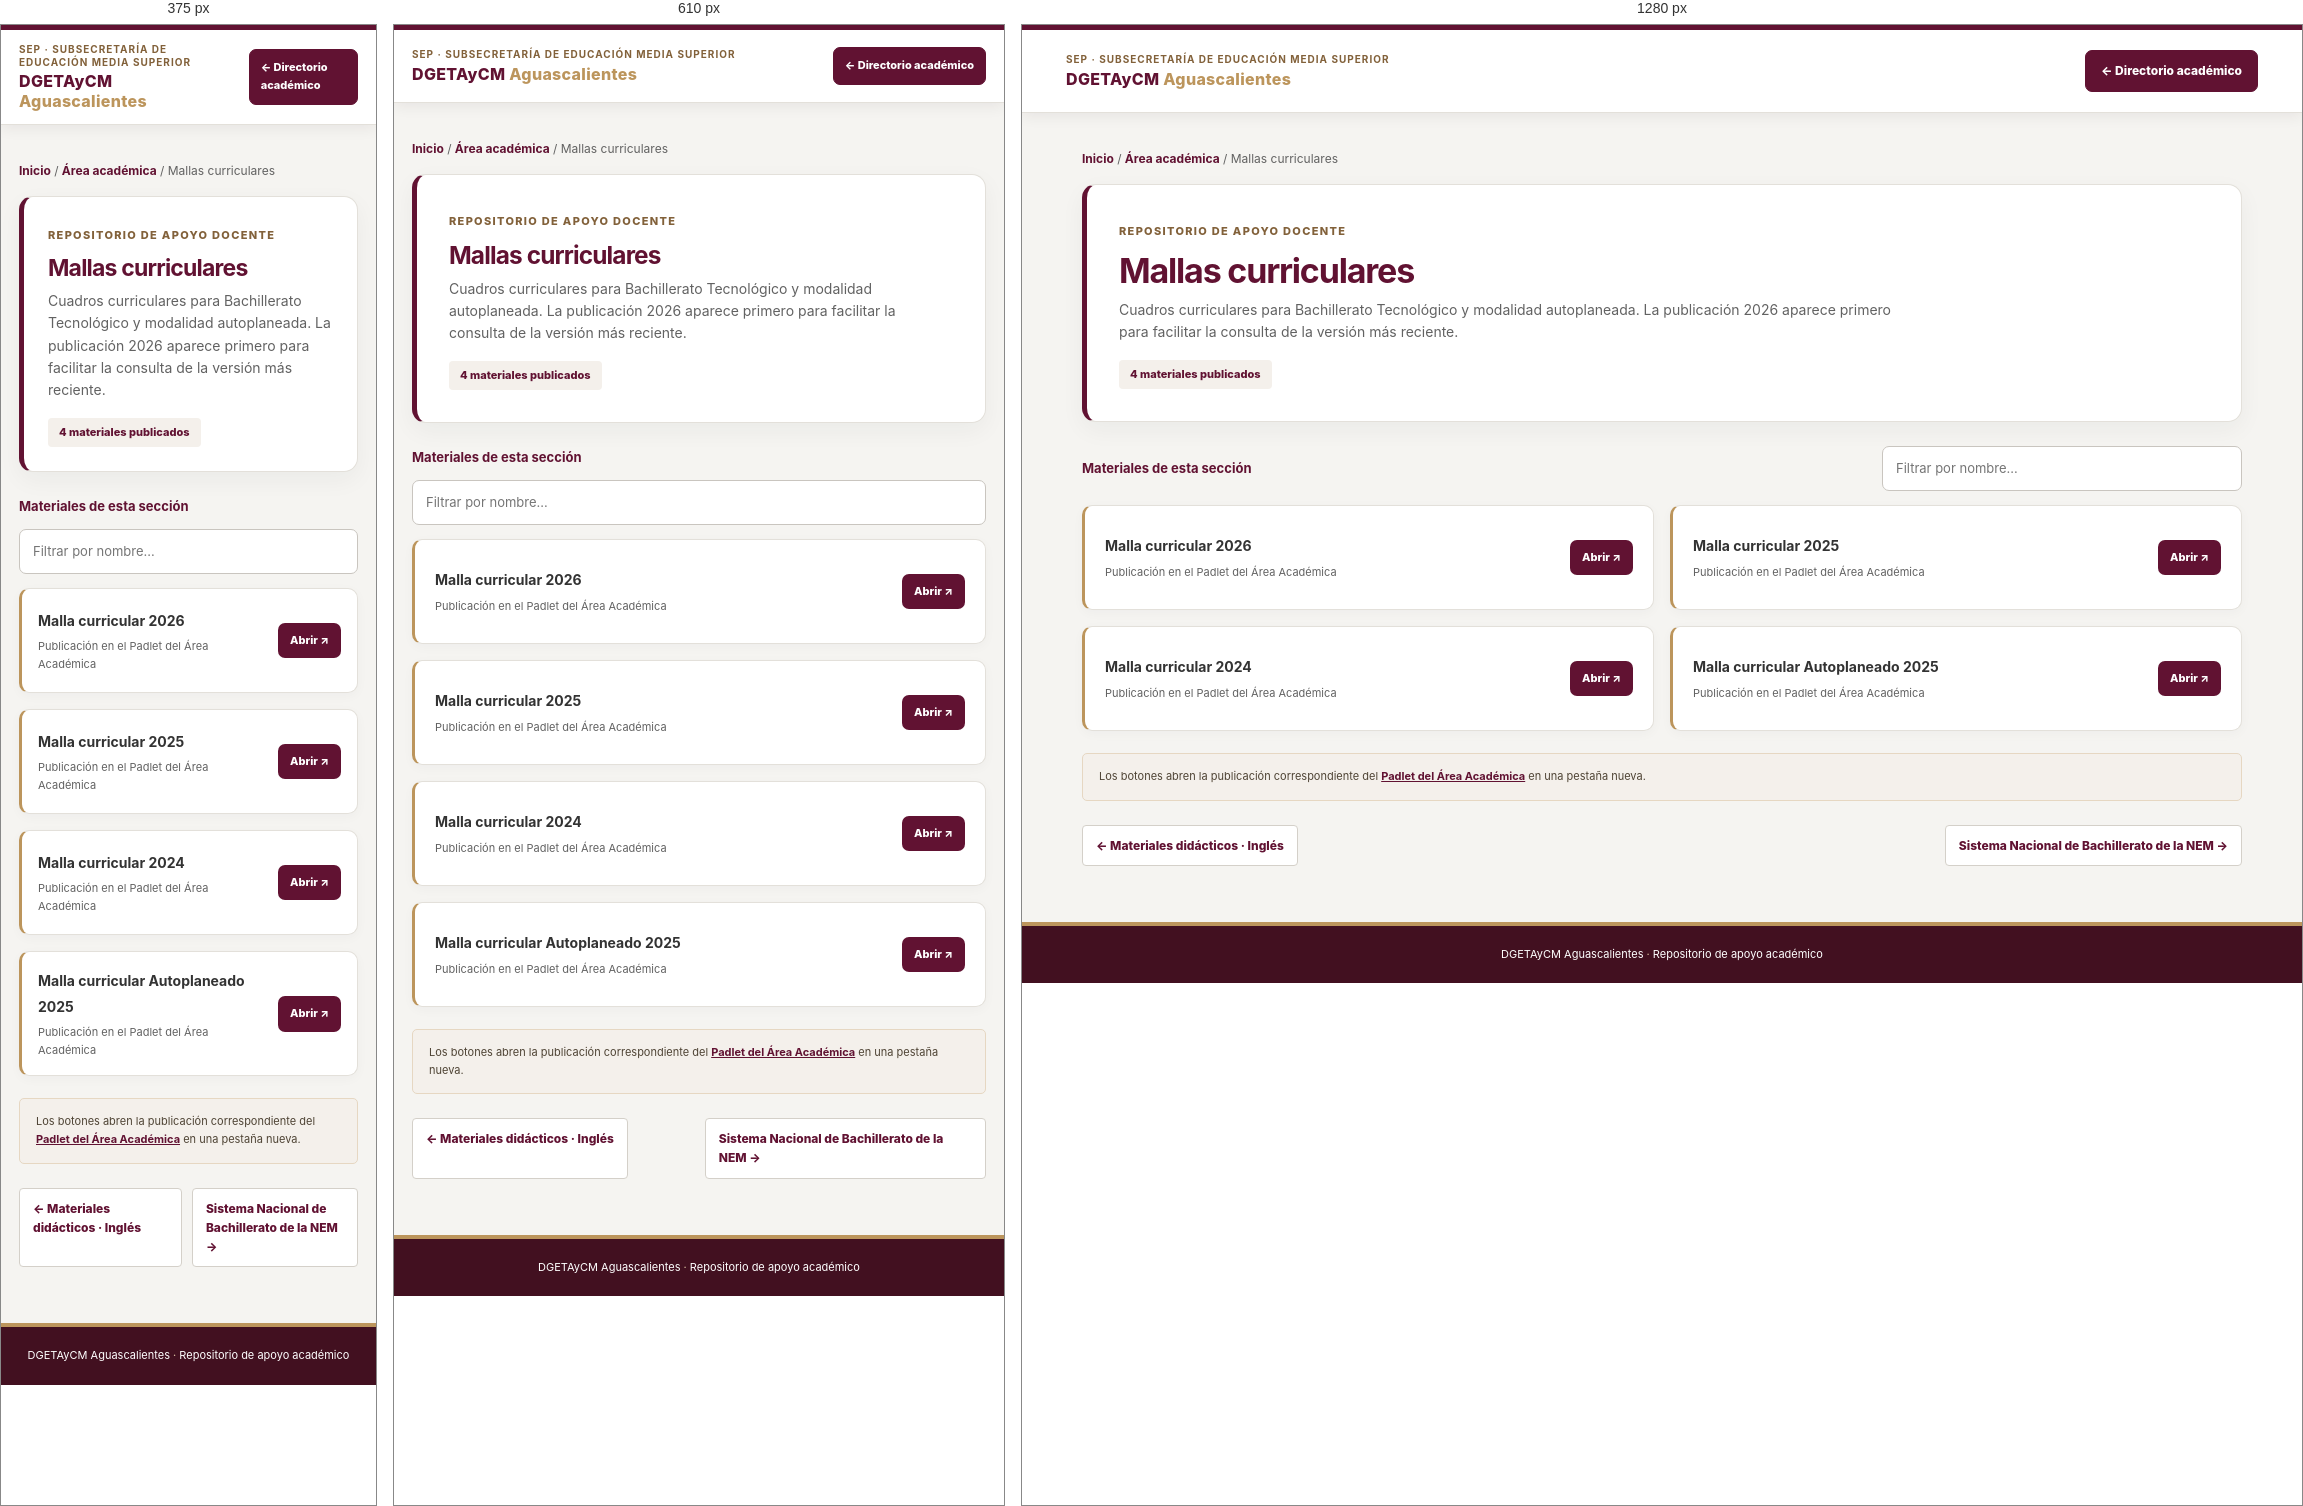
Rendered at 375 px, 610 px and 1280 px, left to right.

<!-- file: mallas-curriculares.html -->
<!doctype html><html lang="es"><head><meta charset="utf-8"><meta name="viewport" content="width=device-width,initial-scale=1"><title>Mallas curriculares | DGETAyCM Aguascalientes</title><meta name="description" content="Cuadros curriculares para Bachillerato Tecnológico y modalidad autoplaneada. La publicación 2026 aparece primero para facilitar la consulta de la versión más reciente."><link rel="stylesheet" href="recursos.css"><link rel="stylesheet" href="https://cdnjs.cloudflare.com/ajax/libs/font-awesome/6.4.0/css/all.min.css"></head><body><header class="top"><div class="top-inner"><div class="brand"><small>SEP · Subsecretaría de Educación Media Superior</small>DGETAyCM <span style="color:var(--gold)">Aguascalientes</span></div><a class="top-link" href="../index.html#academia">← Directorio académico</a></div></header><main class="wrap"><p class="crumbs"><a href="../index.html">Inicio</a> / <a href="../index.html#academia">Área académica</a> / Mallas curriculares</p><section class="hero"><span class="eyebrow">Repositorio de apoyo docente</span><h1><i class="fas fa-sitemap" aria-hidden="true"></i> Mallas curriculares</h1><p>Cuadros curriculares para Bachillerato Tecnológico y modalidad autoplaneada. La publicación 2026 aparece primero para facilitar la consulta de la versión más reciente.</p><span class="count">4 materiales publicados</span></section><div class="tools"><label for="materialSearch">Materiales de esta sección</label><input id="materialSearch" class="search" type="search" placeholder="Filtrar por nombre…" aria-label="Filtrar materiales"></div><section id="materials" class="materials" aria-live="polite"><a class="material" href="https://padlet.com/anitacastroacademica/materiales-del-area-academica-kb3c3dyedi7l66vm/wish/yEPVZk7L18yjZb0Y" target="_blank" rel="noopener noreferrer"><span><span class="mat-title">Malla curricular 2026</span><span class="mat-sub">Publicación en el Padlet del Área Académica</span></span><span class="open">Abrir <span aria-hidden="true">↗</span></span></a><a class="material" href="https://padlet.com/anitacastroacademica/materiales-del-area-academica-kb3c3dyedi7l66vm/wish/4b3zaM29Yw3dQ2j7" target="_blank" rel="noopener noreferrer"><span><span class="mat-title">Malla curricular 2025</span><span class="mat-sub">Publicación en el Padlet del Área Académica</span></span><span class="open">Abrir <span aria-hidden="true">↗</span></span></a><a class="material" href="https://padlet.com/anitacastroacademica/materiales-del-area-academica-kb3c3dyedi7l66vm/wish/4b3zaM29YwN8Q2j7" target="_blank" rel="noopener noreferrer"><span><span class="mat-title">Malla curricular 2024</span><span class="mat-sub">Publicación en el Padlet del Área Académica</span></span><span class="open">Abrir <span aria-hidden="true">↗</span></span></a><a class="material" href="https://padlet.com/anitacastroacademica/materiales-del-area-academica-kb3c3dyedi7l66vm/wish/MxrmZYe0oJPjZGOq" target="_blank" rel="noopener noreferrer"><span><span class="mat-title">Malla curricular Autoplaneado 2025</span><span class="mat-sub">Publicación en el Padlet del Área Académica</span></span><span class="open">Abrir <span aria-hidden="true">↗</span></span></a></section><p id="noResults" hidden>No se encontraron materiales con ese nombre.</p><aside class="source">Los botones abren la publicación correspondiente del <a href="https://padlet.com/anitacastroacademica/materiales-del-area-academica-kb3c3dyedi7l66vm" target="_blank" rel="noopener noreferrer">Padlet del Área Académica</a> en una pestaña nueva.</aside><nav class="pager" aria-label="Navegación entre páginas"><a href="materiales-ingles.html">← Materiales didácticos · Inglés</a><a href="sistema-nacional-nem.html">Sistema Nacional de Bachillerato de la NEM →</a></nav></main><footer>DGETAyCM Aguascalientes <span>·</span> Repositorio de apoyo académico</footer><script>const q=document.getElementById('materialSearch');const cards=[...document.querySelectorAll('.material')];q.addEventListener('input',()=>{let count=0;const term=q.value.trim().toLocaleLowerCase('es');cards.forEach(card=>{const show=card.innerText.toLocaleLowerCase('es').includes(term);card.hidden=!show;if(show)count++});document.getElementById('noResults').hidden=count!==0});</script></body></html>

/* @media block from recursos.css */
@media(max-width:660px){.top-inner{min-height:72px;padding:13px 18px}.top-link{font-size:11px;padding:9px 11px}.wrap{margin-top:20px}.hero{padding:21px 19px}.materials{grid-template-columns:1fr}.tools{align-items:stretch;flex-direction:column}.search{width:100%}.pager{align-items:stretch}.pager a{max-width:49%}}

/* @media block from recursos.css */
@media(max-width:560px){.hero{padding:24px}.material{padding:16px}}